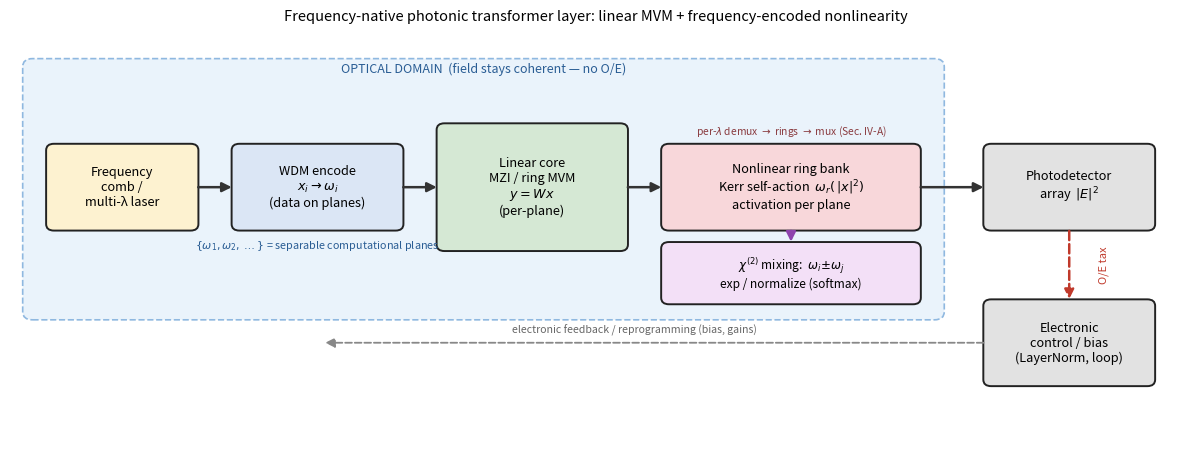

Python code for this plot:
"""Proposed frequency-native nonlinearity pipeline (Sec. 4, Fig. fig_architecture).
Pure-matplotlib schematic; no computation. Writes figures/fig_architecture.{pdf,png}."""
import os; os.makedirs("figures",exist_ok=True)

import matplotlib; matplotlib.use("Agg")
import matplotlib.pyplot as plt
from matplotlib.patches import FancyBboxPatch, FancyArrowPatch
plt.rcParams.update({"font.size":9.5})
fig,ax=plt.subplots(figsize=(12,4.6)); ax.set_xlim(0,12); ax.set_ylim(0,5); ax.axis("off")

def box(x,y,w,h,text,fc,ec="#222",fs=9.2):
    ax.add_patch(FancyBboxPatch((x,y),w,h,boxstyle="round,pad=0.03,rounding_size=0.08",
                                fc=fc,ec=ec,lw=1.4))
    ax.text(x+w/2,y+h/2,text,ha="center",va="center",fontsize=fs,wrap=True)
def arrow(x1,y1,x2,y2,color="#333",style="-|>",lw=1.8,ls="-"):
    ax.add_patch(FancyArrowPatch((x1,y1),(x2,y2),arrowstyle=style,mutation_scale=14,
                                 lw=lw,color=color,ls=ls))

# optical-domain band
ax.add_patch(FancyBboxPatch((0.15,1.5),9.4,3.15,boxstyle="round,pad=0.02,rounding_size=0.1",
                            fc="#eaf3fb",ec="#8fb8e0",lw=1.2,ls="--"))
ax.text(4.85,4.5,"OPTICAL DOMAIN  (field stays coherent — no O/E)",ha="center",fontsize=9,color="#2a5d94",style="italic")

box(0.4,2.6,1.5,1.0,"Frequency\ncomb /\nmulti-λ laser","#fdf2d0")
box(2.3,2.6,1.7,1.0,"WDM encode\n$x_i \\to \\omega_i$\n(data on planes)","#dbe6f5")
box(4.4,2.35,1.9,1.5,"Linear core\nMZI / ring MVM\n$y=Wx$\n(per-plane)","#d5e8d4")
box(6.7,2.6,2.6,1.0,"Nonlinear ring bank\nKerr self-action  $\\omega_r(\\,|x|^2)$\nactivation per plane","#f8d7da")
ax.text(8.0,3.74,"per-$\\lambda$ demux $\\to$ rings $\\to$ mux (Sec. IV-A)",ha="center",fontsize=7.4,color="#8a3b3f",style="italic")

# softmax/mixing sub-branch
box(6.7,1.7,2.6,0.7,"$\\chi^{(2)}$ mixing:  $\\omega_i\\!\\pm\\!\\omega_j$\nexp / normalize (softmax)","#f3e0f7",fs=8.6)

# detector + electronics
box(10.0,2.6,1.7,1.0,"Photodetector\narray  $|E|^2$","#e2e2e2")
box(10.0,0.7,1.7,1.0,"Electronic\ncontrol / bias\n(LayerNorm, loop)","#e2e2e2")

arrow(1.9,3.1,2.3,3.1)
arrow(4.0,3.1,4.4,3.1)
arrow(6.3,3.1,6.7,3.1)
arrow(9.3,3.1,10.0,3.1)
# nonlinear -> mixing
arrow(8.0,2.6,8.0,2.4,color="#8e44ad")
# detector -> electronics (O/E boundary, red dashed)
arrow(10.85,2.6,10.85,1.7,color="#c0392b",ls="--")
ax.text(11.15,2.15,"O/E tax",color="#c0392b",fontsize=8,rotation=90,va="center")
# electronics feedback to encode (dashed)
arrow(10.0,1.2,3.2,1.2,color="#888",ls="--",lw=1.3,style="-|>")
ax.text(6.4,1.32,"electronic feedback / reprogramming (bias, gains)",color="#666",fontsize=7.6,ha="center")

# frequency-plane inset annotation
ax.text(3.15,2.35,"$\\{\\omega_1,\\omega_2,\\dots\\}$ = separable computational planes",
        fontsize=7.8,color="#2a5d94",ha="center")

ax.set_title("Frequency-native photonic transformer layer: linear MVM + frequency-encoded nonlinearity",
             fontsize=10.5,pad=8)
plt.tight_layout()
plt.savefig("figures/fig_architecture.pdf",bbox_inches="tight")
plt.savefig("figures/fig_architecture.png",dpi=140,bbox_inches="tight")
print("saved fig_architecture")
